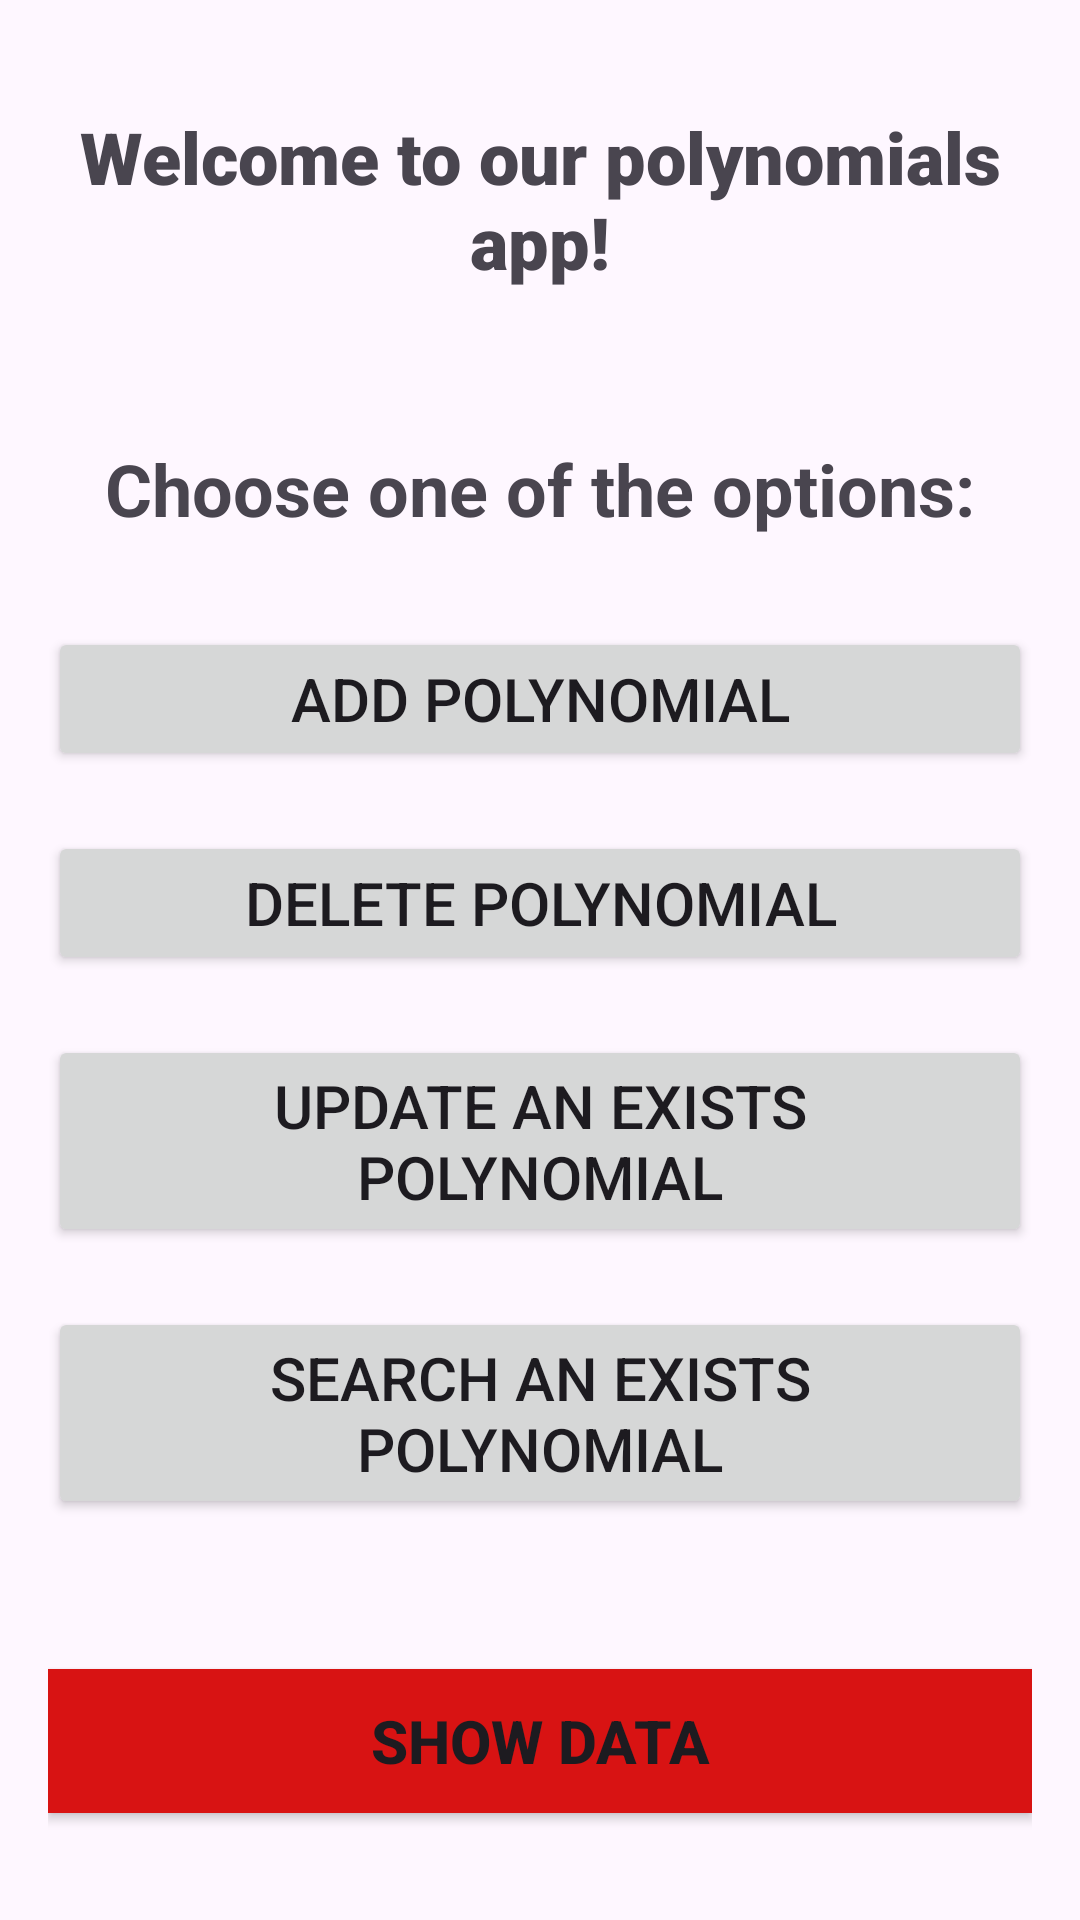

Android layout source for this screen:
<!-- AndroidManifest.xml: application theme Theme.MatanAndOsherApp -->
<!-- res/layout/activity_main.xml -->
<?xml version="1.0" encoding="utf-8"?>
<LinearLayout xmlns:android="http://schemas.android.com/apk/res/android"
    xmlns:app="http://schemas.android.com/apk/res-auto"
    xmlns:tools="http://schemas.android.com/tools"
    android:layout_width="match_parent"
    android:layout_height="match_parent"
    android:orientation="vertical"
    android:padding="16dp"
    tools:context=".MainActivity">

    <TextView
        android:id="@+id/tvWelcome"
        android:layout_width="match_parent"
        android:layout_height="wrap_content"
        android:layout_marginTop="20dp"
        android:fontFamily="sans-serif-black"
        android:gravity="center_horizontal"
        android:shadowColor="#E8E8E8"
        android:text="@string/welcome_to_our_polynomials_app"
        android:textSize="24sp" />

    <TextView
        android:id="@+id/tvChoose"
        android:layout_width="match_parent"
        android:layout_height="wrap_content"
        android:gravity="center_horizontal"
        android:layout_marginTop="50dp"
        android:text="@string/choose_one_of_the_options"
        android:textAlignment="center"
        android:textSize="24sp"
        android:textStyle="bold" />

    <Button
        android:id="@+id/btnAdd"
        android:layout_width="match_parent"
        android:layout_height="wrap_content"
        android:layout_marginTop="30dp"
        android:text="@string/add_polynomial"
        android:textSize="20sp" />

    <Button
        android:id="@+id/btnDelete"
        android:layout_width="match_parent"
        android:layout_height="wrap_content"
        android:layout_marginTop="20dp"
        android:text="@string/delete_polynomial"
        android:textSize="20sp" />

    <Button
        android:id="@+id/btnUpdate"
        android:layout_width="match_parent"
        android:layout_height="wrap_content"
        android:layout_marginTop="20dp"
        android:text="@string/update_an_exists_polynomial"
        android:textSize="20sp" />

    <Button
        android:id="@+id/btnSearch"
        android:layout_width="match_parent"
        android:layout_height="wrap_content"
        android:layout_marginTop="20dp"
        android:text="@string/search_an_exists_polynomial"
        android:textSize="20sp" />

    <Button
        android:id="@+id/btnShowData"
        android:layout_width="match_parent"
        android:layout_height="wrap_content"
        android:layout_marginTop="50dp"
        android:background="#D81313"
        android:text="Show Data"
        android:textSize="20sp"
        android:textStyle="bold" />

</LinearLayout>
<!-- resources referenced by this layout -->
<resources>
  <string name="add_polynomial">Add polynomial</string>
  <string name="choose_one_of_the_options">Choose one of the options:</string>
  <string name="delete_polynomial">Delete polynomial</string>
  <string name="search_an_exists_polynomial">Search an exists polynomial</string>
  <string name="update_an_exists_polynomial">Update an exists polynomial</string>
  <string name="welcome_to_our_polynomials_app">Welcome to our polynomials app!</string>
  <style name="Theme.MatanAndOsherApp" parent="Base.Theme.MatanAndOsherApp" />
  <style name="Base.Theme.MatanAndOsherApp" parent="Theme.Material3.DayNight.NoActionBar">
          
          
      </style>
</resources>
